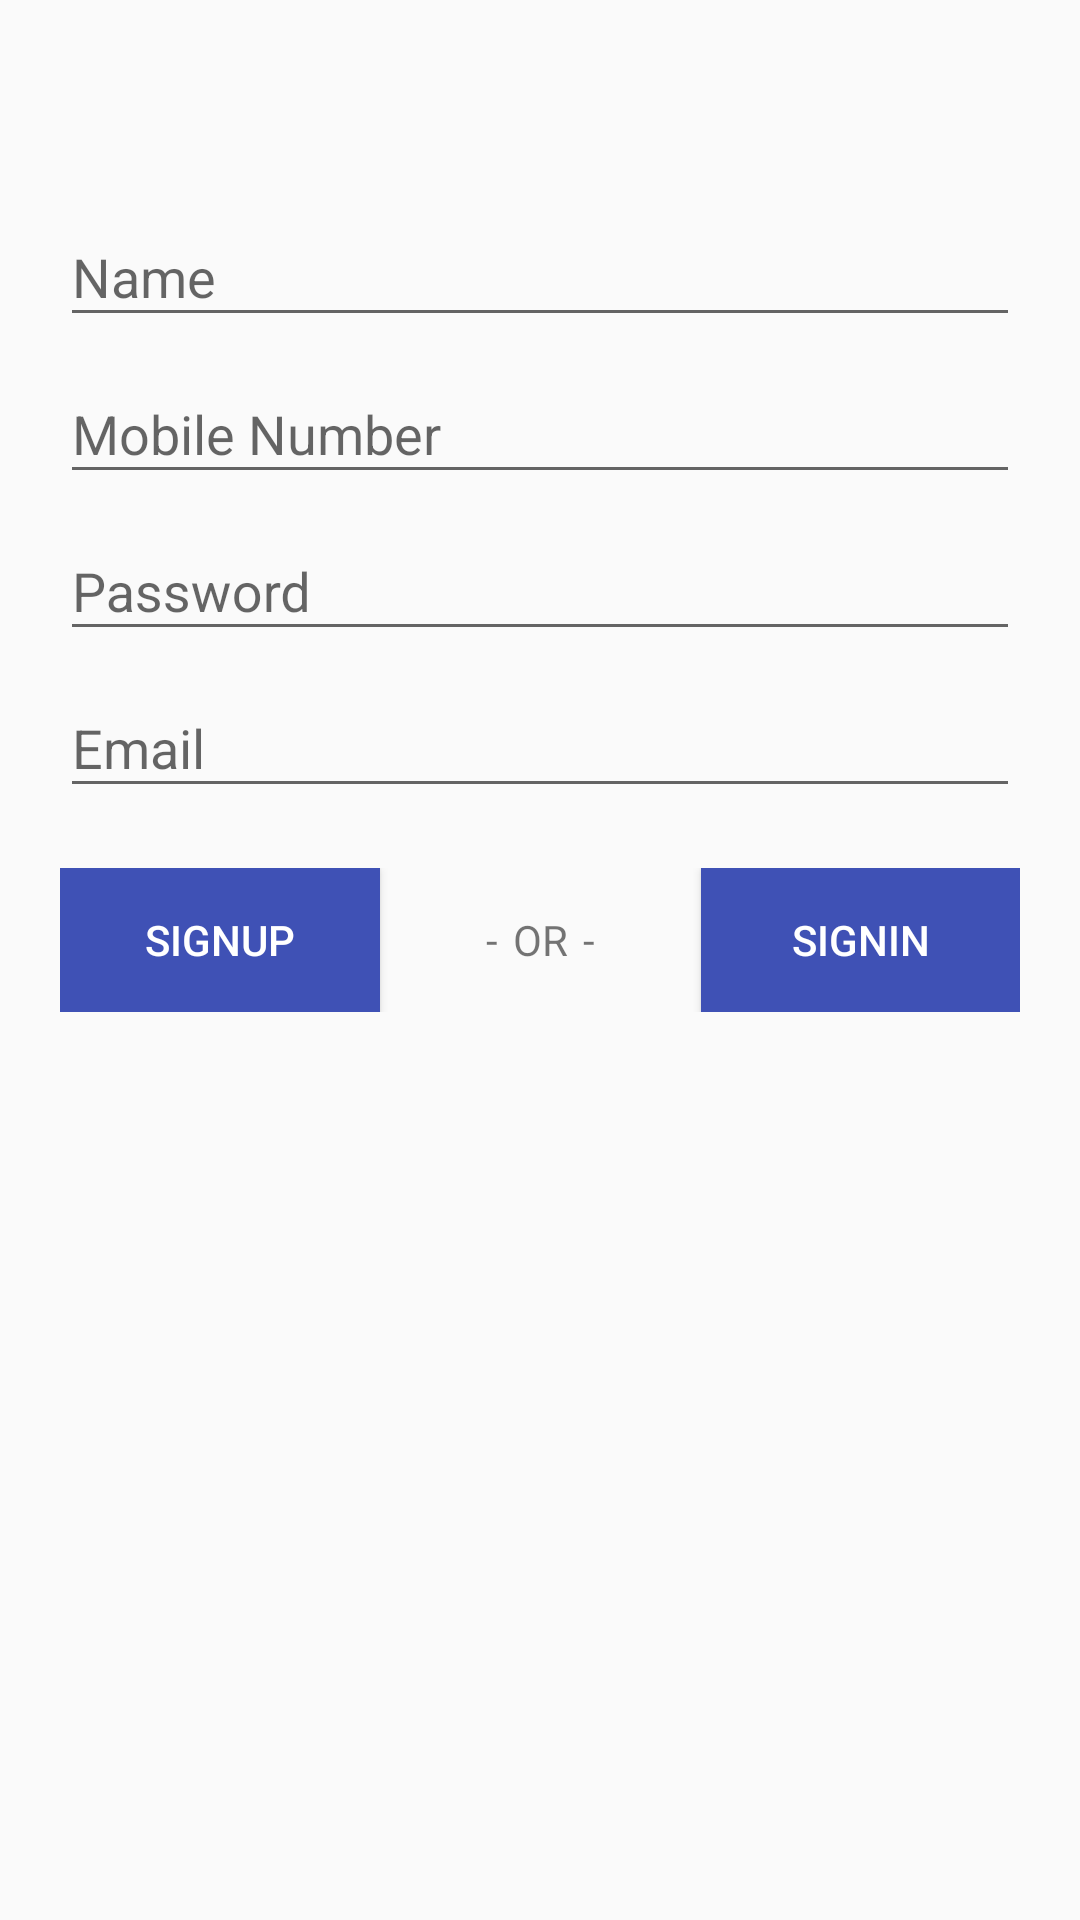

Write the Android layout XML for this screen, with the resource values it uses.
<!-- AndroidManifest.xml: application theme AppTheme -->
<!-- res/layout/activity_register.xml -->
<?xml version="1.0" encoding="utf-8"?>
<LinearLayout
    xmlns:android="http://schemas.android.com/apk/res/android"
    xmlns:tools="http://schemas.android.com/tools"
    android:layout_width="fill_parent"
    android:layout_height="match_parent"
    android:layout_marginTop="?attr/actionBarSize"
    android:orientation="vertical"
    android:paddingLeft="20dp"
    android:paddingRight="20dp"
    android:paddingTop="60dp">

    <android.support.design.widget.TextInputLayout
        android:id="@+id/input_layout_name"
        android:layout_width="match_parent"
        android:layout_height="wrap_content">

        <EditText
            android:id="@+id/input_name"
            android:layout_width="match_parent"
            android:layout_height="wrap_content"
            android:singleLine="true"
            android:hint="@string/hint_name" />
    </android.support.design.widget.TextInputLayout>

    <android.support.design.widget.TextInputLayout
        android:id="@+id/input_layout_mobile"
        android:layout_width="match_parent"
        android:layout_height="wrap_content">

        <EditText
            android:id="@+id/input_mobile"
            android:layout_width="match_parent"
            android:layout_height="wrap_content"
            android:inputType="textPassword"
            android:hint="@string/hint_mobile" />
    </android.support.design.widget.TextInputLayout>

    <android.support.design.widget.TextInputLayout
        android:id="@+id/input_layout_password"
        android:layout_width="match_parent"
        android:layout_height="wrap_content">

        <EditText
            android:id="@+id/input_password"
            android:layout_width="match_parent"
            android:layout_height="wrap_content"
            android:inputType="textPassword"
            android:hint="@string/hint_password" />
    </android.support.design.widget.TextInputLayout>


    <android.support.design.widget.TextInputLayout
        android:id="@+id/input_layout_email"
        android:layout_width="match_parent"
        android:layout_height="wrap_content">

        <EditText
            android:id="@+id/input_email"
            android:layout_width="match_parent"
            android:layout_height="wrap_content"
            android:inputType="textEmailAddress"
            android:hint="@string/hint_email" />
    </android.support.design.widget.TextInputLayout>

    <LinearLayout
        android:layout_width="match_parent"
        android:layout_height="wrap_content"
        android:orientation="horizontal"
        android:layout_marginTop="20dp"
        android:gravity="center">
    <Button android:id="@+id/btn_register"
        android:layout_width="fill_parent"
        android:layout_height="wrap_content"
        android:text="@string/btn_sign_up"
        android:onClick="onButtonClic"
        android:background="@color/colorPrimary"
        android:layout_weight=".20"
        android:textColor="@android:color/white"/>

    <LinearLayout
        android:id="@+id/layout_OR"
        android:layout_width="match_parent"
        android:layout_height="wrap_content"
        android:orientation="horizontal"
        android:gravity="center"
        android:layout_weight=".20"
        >
        <TextView
            android:layout_width="wrap_content"
            android:layout_height="wrap_content"
            android:text="-"/>
        <TextView
            android:layout_width="wrap_content"
            android:layout_height="wrap_content"
            android:text="OR"
            android:layout_marginLeft="5dp"
            android:layout_marginRight="5dp"/>
        <TextView
            android:layout_width="wrap_content"
            android:layout_height="wrap_content"
            android:text="-"/>
    </LinearLayout>
    <Button android:id="@+id/btn_singIN"
        android:layout_weight=".20"
        android:layout_width="fill_parent"
        android:layout_height="wrap_content"
        android:onClick="onButtonClic"
        android:text="SignIn"
        android:background="@color/colorPrimary"
        android:textColor="@android:color/white"/>
    </LinearLayout>
</LinearLayout>
<!-- resources referenced by this layout -->
<resources>
  <color name="colorPrimary">#3F51B5</color>
  <string name="btn_sign_up">SignUp</string>
  <string name="hint_email">Email</string>
  <string name="hint_mobile">Mobile Number</string>
  <string name="hint_name">Name</string>
  <string name="hint_password">Password</string>
  <style name="AppTheme" parent="Theme.AppCompat.Light.NoActionBar">
          
          <item name="colorPrimary">@color/colorPrimary</item>
          <item name="colorPrimaryDark">@color/colorPrimaryDark</item>
          <item name="colorAccent">@color/colorAccent</item>
      </style>
  <color name="colorPrimaryDark">#303F9F</color>
  <color name="colorAccent">#FF4081</color>
</resources>
